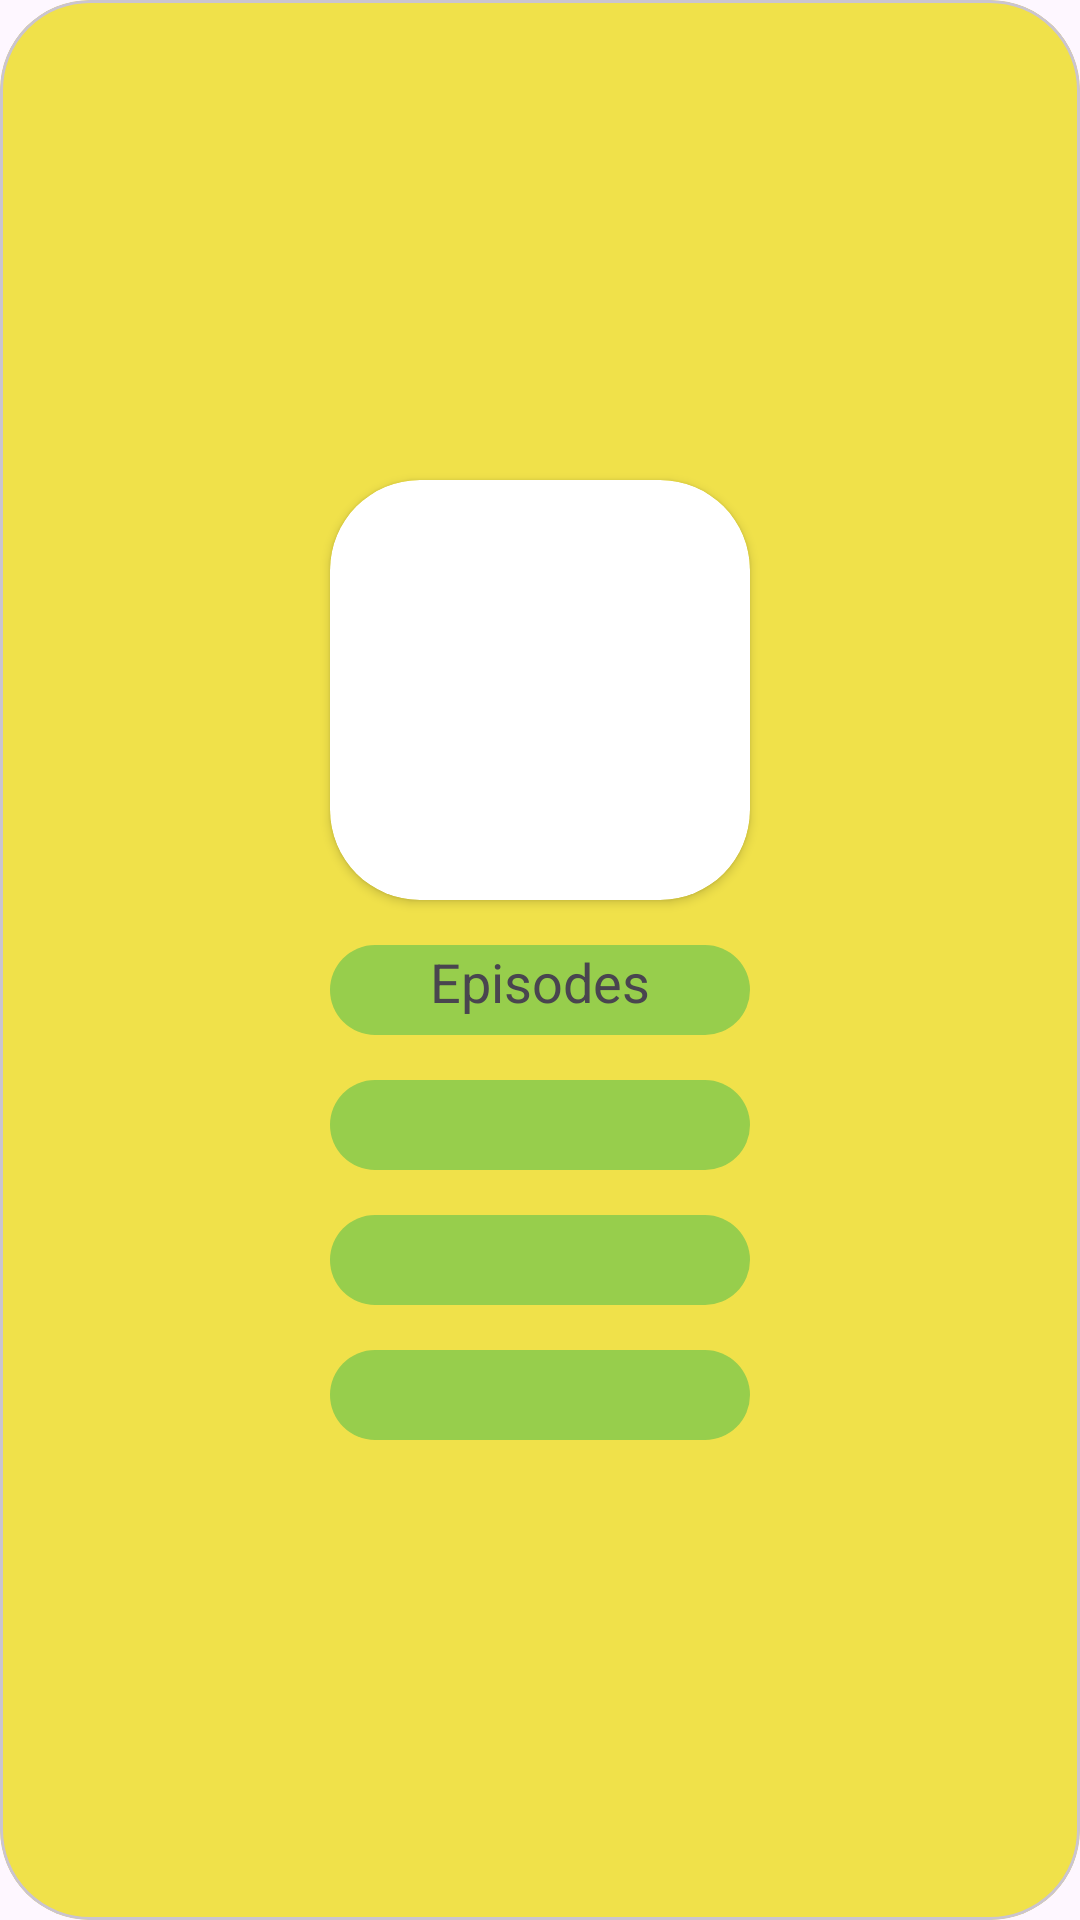

Layout XML and referenced resources for this Android screen:
<!-- AndroidManifest.xml: application theme Theme.RickAndMorty -->
<!-- res/layout/character_recycler_item.xml -->
<?xml version="1.0" encoding="utf-8"?>
<com.google.android.material.card.MaterialCardView xmlns:android="http://schemas.android.com/apk/res/android"
    xmlns:app="http://schemas.android.com/apk/res-auto"
    android:id="@+id/character_recycler_view_item"
    android:layout_width="180dp"
    android:layout_height="350dp"
    android:layout_margin="10dp"
    android:backgroundTint="@color/yellow"
    android:clickable="true"
    android:focusable="true"
    app:cardCornerRadius="30dp">

    <LinearLayout
        android:layout_width="match_parent"
        android:layout_height="match_parent"
        android:layout_gravity="center"
        android:gravity="center"
        android:orientation="vertical">

        <androidx.cardview.widget.CardView
            android:layout_width="140dp"
            android:layout_height="140dp"
            app:cardCornerRadius="30dp">

            <ImageView
                android:id="@+id/character_avatar"
                android:layout_width="match_parent"
                android:layout_height="match_parent"
                android:contentDescription="@string/character_avatar" />
        </androidx.cardview.widget.CardView>

        <TextView
            android:id="@+id/character_name"
            android:layout_width="140dp"
            android:layout_height="30dp"
            android:layout_marginTop="15dp"
            android:background="@drawable/rounded_corners"
            android:text="@string/episodes"
            android:textAlignment="center"
            android:textSize="18sp" />

        <TextView
            android:id="@+id/character_status"
            android:layout_width="140dp"
            android:layout_height="30dp"
            android:layout_marginTop="15dp"
            android:background="@drawable/rounded_corners"
            android:textAlignment="center"
            android:textSize="20sp" />

        <TextView
            android:id="@+id/character_species"
            android:layout_width="140dp"
            android:layout_height="30dp"
            android:layout_marginTop="15dp"
            android:background="@drawable/rounded_corners"
            android:textAlignment="center"
            android:textSize="20sp" />

        <TextView
            android:id="@+id/character_gender"
            android:layout_width="140dp"
            android:layout_height="30dp"
            android:layout_marginTop="15dp"
            android:background="@drawable/rounded_corners"
            android:textAlignment="center"
            android:textSize="20sp" />
    </LinearLayout>


</com.google.android.material.card.MaterialCardView>
<!-- resources referenced by this layout -->
<resources>
  <color name="yellow">#f0e14a</color>
  <!-- drawable rounded_corners (drawable) -->
  <?xml version="1.0" encoding="UTF-8"?>
  <shape xmlns:android="http://schemas.android.com/apk/res/android">
      <solid android:color="#97ce4c"/>
      <corners android:radius="30dp"/>
      <padding android:left="0dp" android:top="0dp" android:right="0dp" android:bottom="0dp" />
  </shape>
  <string name="character_avatar">character_avatar</string>
  <string name="episodes">Episodes</string>
  <style name="Theme.RickAndMorty" parent="Base.Theme.RickAndMorty" />
  <style name="Base.Theme.RickAndMorty" parent="Theme.Material3.DayNight.NoActionBar">
          
          
      </style>
</resources>
